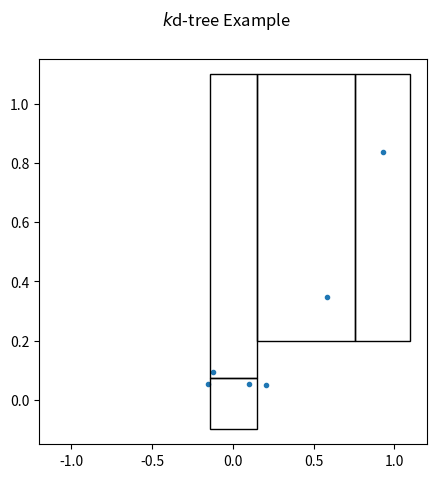

Source code (Python):
#!/usr/bin/env python3

import numpy as np
from matplotlib import pyplot as plt

class KDTree:
    """Simple KD tree class"""

    # class initialization function
    def __init__(self, data, mins, maxs):
        self.data = np.asarray(data)

        # data should be two-dimensional
        assert self.data.shape[1] == 2

        if mins is None:
            mins = data.min(0)
        if maxs is None:
            maxs = data.max(0)

        self.mins = np.asarray(mins)
        self.maxs = np.asarray(maxs)
        self.sizes = self.maxs - self.mins

        self.child1 = None
        self.child2 = None

        if len(data) > 1:
            # sort on the dimension with the largest spread
            largest_dim = np.argmax(self.sizes)
            i_sort = np.argsort(self.data[:, largest_dim])
            self.data[:] = self.data[i_sort, :]

            # find split point
            N = self.data.shape[0]
            split_point = 0.5 * (self.data[int(N/2), largest_dim] + self.data[int(N/2)-1, largest_dim])

            # create subnodes
            mins1 = self.mins.copy()
            mins1[largest_dim] = split_point
            maxs2 = self.maxs.copy()
            maxs2[largest_dim] = split_point

            # Recursively build a KD-tree on each sub-node
            self.child1 = KDTree(self.data[int(N/2):], mins1, self.maxs)
            self.child2 = KDTree(self.data[:int(N/2)], self.mins, maxs2)

    def draw_rectangle(self, ax, depth=None):
        """Recursively plot a visualization of the KD tree region"""
        if depth == 0:
            rect = plt.Rectangle(self.mins, *self.sizes, ec='k', fc='none')
            ax.add_patch(rect)

        if self.child1 is not None:
            if depth is None:
                self.child1.draw_rectangle(ax)
                self.child2.draw_rectangle(ax)
            elif depth > 0:
                self.child1.draw_rectangle(ax, depth - 1)
                self.child2.draw_rectangle(ax, depth - 1)


#------------------------------------------------------------
# Create a set of structured random points in two dimensions
np.random.seed(0)

X = np.random.random((6, 2)) * 2 - 1
X[:, 1] *= 0.1
X[:, 1] += X[:, 0] ** 2

#------------------------------------------------------------
# Use our KD Tree class to recursively divide the space
KDT = KDTree(X, [-1.1, -0.1], [1.1, 1.1])

#------------------------------------------------------------
# Plot four different levels of the KD tree
fig = plt.figure(figsize=(5, 5))

ax = fig.add_subplot(1, 1, 1)
ax.scatter(X[:, 0], X[:, 1], s=9)
KDT.draw_rectangle(ax, depth=3)

ax.set_xlim(-1.2, 1.2)
ax.set_ylim(-0.15, 1.15)

# suptitle() adds a title to the entire figure
fig.suptitle('$k$d-tree Example')
plt.show()
